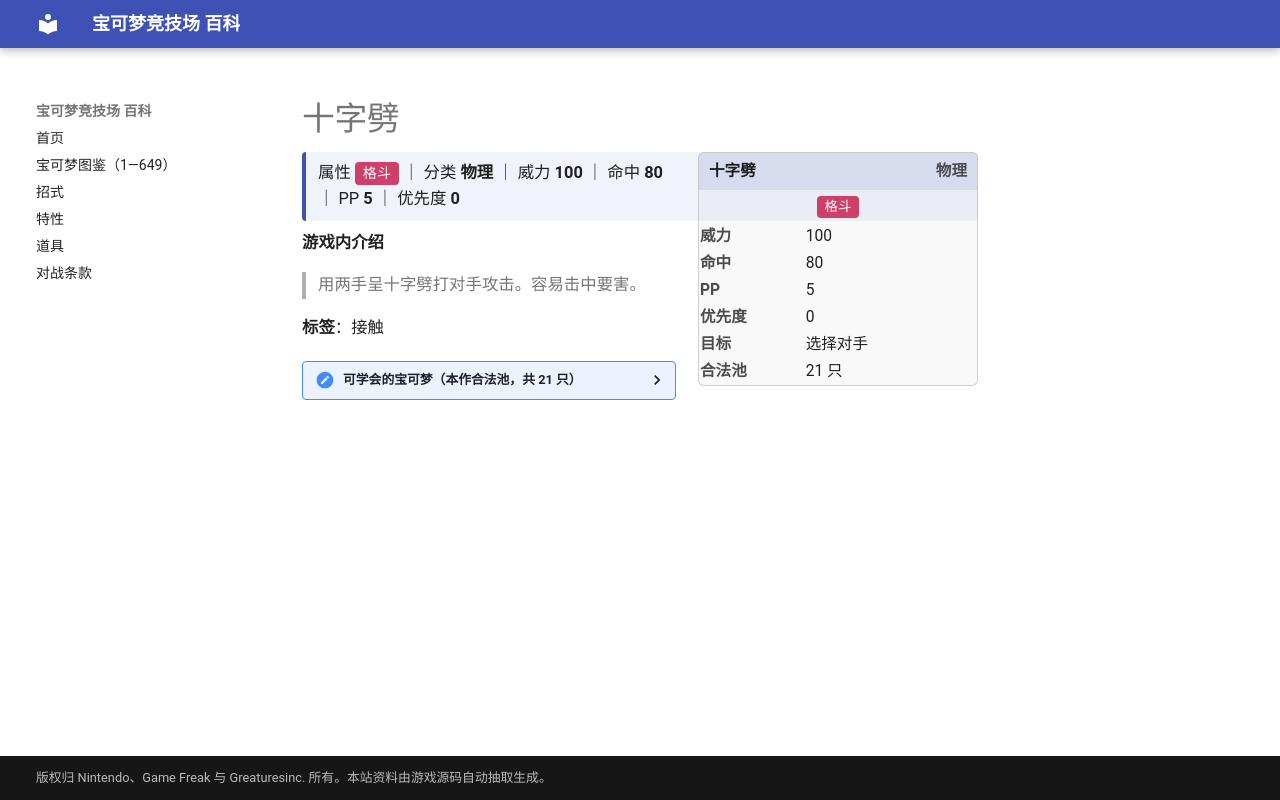

repository: nanmoboys/pkmn-arena-wiki · page: moves/十字劈/index.html · generator: mkdocs

# 十字劈

<div class="infobox">
<div class="ib-h"><span>十字劈</span><span class="ib-no">物理</span></div>
<div class="ib-ty"><span class="tp" style="background:#CD4069">格斗</span></div>
<table class="ib-t"><tr><th>威力</th><td>100</td></tr><tr><th>命中</th><td>80</td></tr><tr><th>PP</th><td>5</td></tr><tr><th>优先度</th><td>0</td></tr><tr><th>目标</th><td>选择对手</td></tr><tr><th>合法池</th><td>21 只</td></tr></table></div>
<div class="head-stat">属性 <span class="tp" style="background:#CD4069">格斗</span> ｜ 分类 <b>物理</b> ｜ 威力 <b>100</b> ｜ 命中 <b>80</b> ｜ PP <b>5</b> ｜ 优先度 <b>0</b></div>

**游戏内介绍**

> 用两手呈十字劈打对手攻击。容易击中要害。

**标签**：接触

<details class="pool"><summary>可学会的宝可梦（本作合法池，共 21 只）</summary>

<p>可达鸭、哥达鸭、猴怪、火暴猴、腕力、豪力、怪力、电击兽、鸭嘴火兽、熊宝宝、圈圈熊、电击怪、鸭嘴宝宝、幕下力士、铁掌力士、利欧路、路卡利欧、不良蛙、毒骷蛙、电击魔兽、鸭嘴炎兽</p>

</details>
